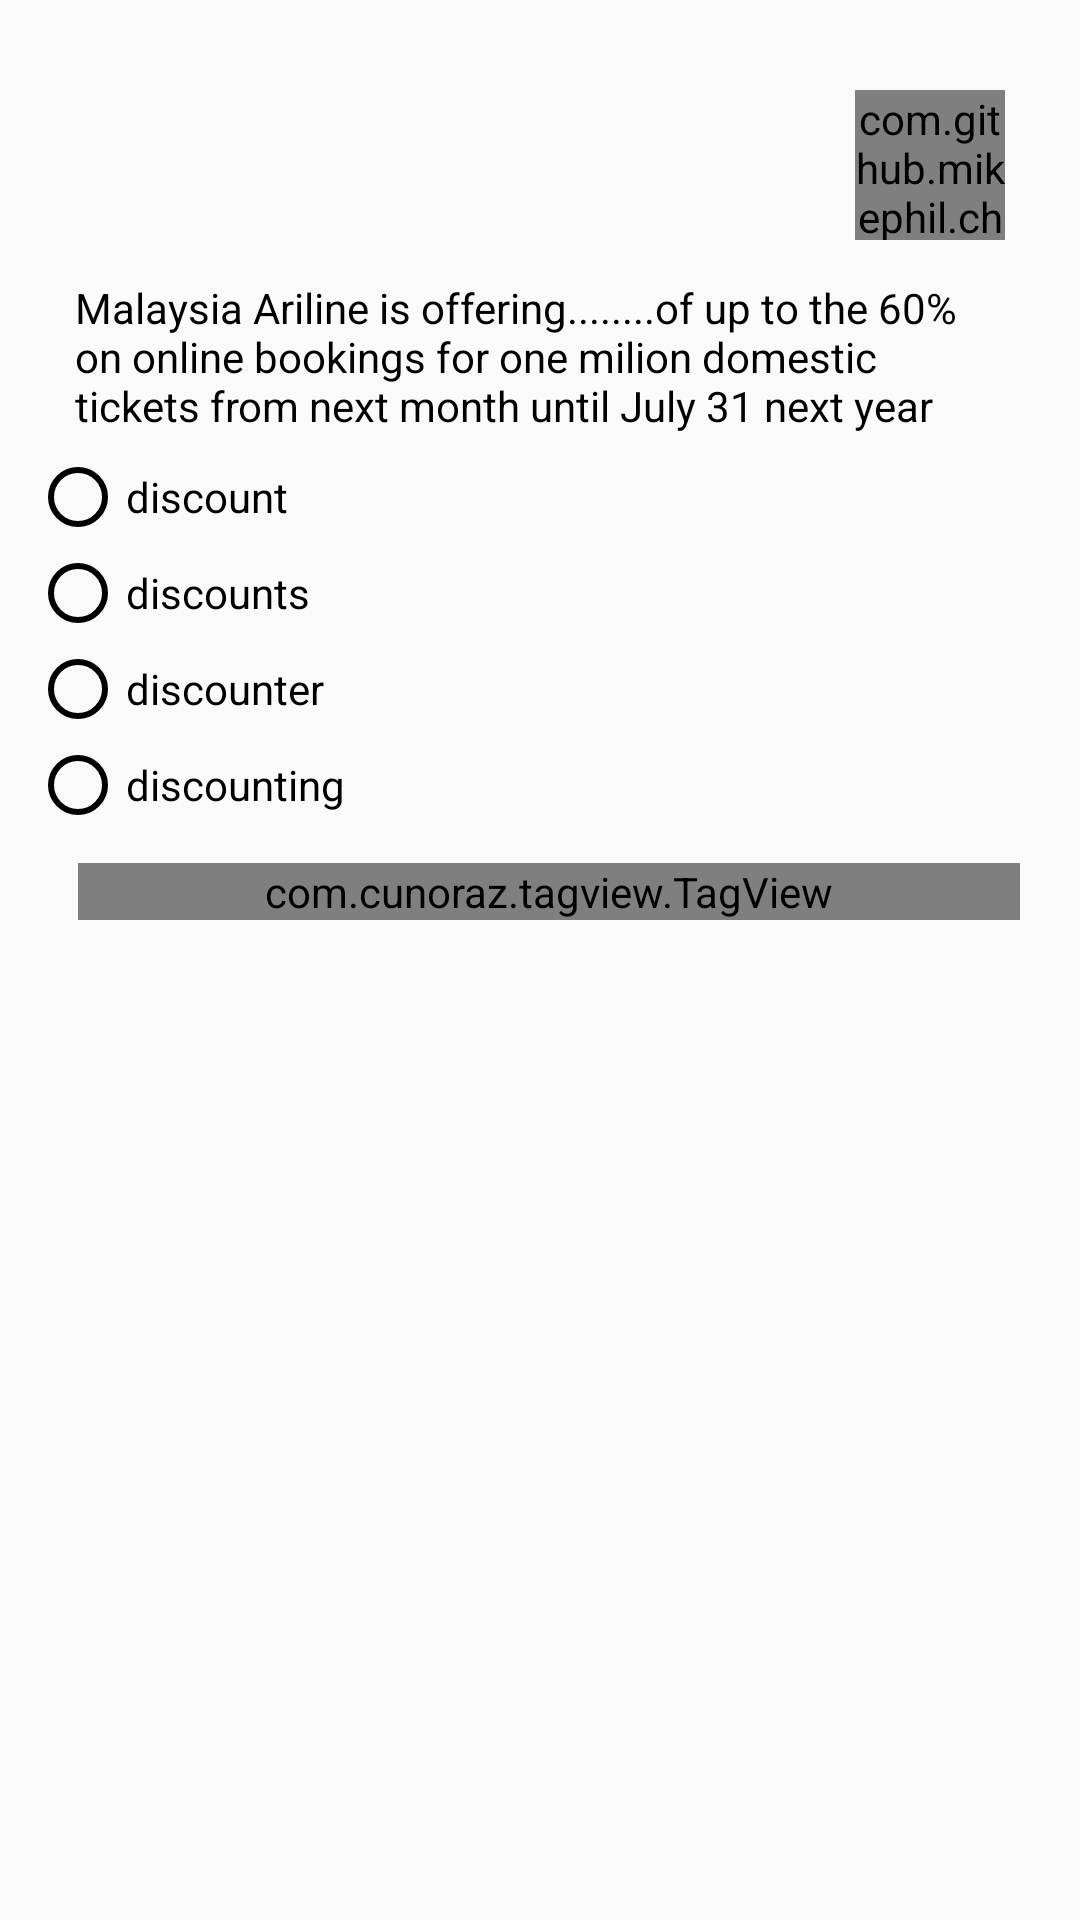

This screen was rendered from an Android layout file. Write that file and the resources it references.
<!-- AndroidManifest.xml: application theme AppTheme -->
<!-- res/layout/custom_item_question.xml -->
<LinearLayout xmlns:android="http://schemas.android.com/apk/res/android"
    android:layout_width="match_parent"
    android:layout_height="match_parent"

    android:orientation="vertical" >

    <LinearLayout

        android:layout_width="fill_parent"
        android:layout_height="fill_parent"
        android:layout_marginLeft="@dimen/feed_item_margin"
        android:layout_marginRight="@dimen/feed_item_margin"
        android:layout_marginTop="@dimen/feed_item_margin"
        android:paddingTop="@dimen/feed_item_padding_top_bottom"
        android:background="@drawable/bg_parent_rounded_corner"
        android:orientation="vertical"

         >

        <LinearLayout
            android:layout_width="fill_parent"
            android:layout_height="wrap_content"
            android:orientation="horizontal"
            android:paddingLeft="@dimen/feed_item_padding_left_right"
            android:paddingRight="@dimen/feed_item_padding_left_right" >

            <ImageView
                android:id="@+id/profilePic"
                android:layout_width="@dimen/feed_item_profile_pic"
                android:layout_height="@dimen/feed_item_profile_pic"
                android:scaleType="fitCenter" >
            </ImageView>

            <LinearLayout
                android:layout_width="wrap_content"
                android:layout_height="wrap_content"
                android:orientation="vertical"
                android:paddingLeft="@dimen/feed_item_profile_info_padd" >

                <TextView
                    android:id="@+id/name"
                    android:layout_width="wrap_content"
                    android:layout_height="wrap_content"
                    android:textSize="@dimen/feed_item_profile_name"
                    android:textStyle="bold"
                    android:textColor="#fe0000" />

                <TextView
                    android:id="@+id/timestamp"
                    android:layout_width="wrap_content"
                    android:layout_height="wrap_content"
                    android:textColor="@color/timestamp"
                    android:textSize="@dimen/feed_item_timestamp" />
            </LinearLayout>
            <View
                android:layout_width="0dp"
                android:layout_height="0dp"
                android:layout_weight="1"
                />
            <com.github.mikephil.charting.charts.PieChart
                android:id="@+id/chart1"
                android:layout_width="50dp"
                android:layout_height="50dp" />
        </LinearLayout>

        <TextView
            android:id="@+id/txtStatusMsg"
            android:layout_width="fill_parent"
            android:layout_height="wrap_content"
            android:paddingBottom="5dp"
            android:paddingLeft="@dimen/feed_item_status_pad_left_right"
            android:paddingRight="@dimen/feed_item_status_pad_left_right"
            android:paddingTop="@dimen/feed_item_status_pad_top"
            android:autoText="false"
            android:textColor="#000000"
            android:text="Malaysia Ariline is offering........of up to the 60% on online bookings for one milion domestic tickets from next month until July 31 next year" />
        <RadioButton
            android:id="@+id/rbCauA"
            android:layout_width="fill_parent"
            android:layout_height="wrap_content"
            android:autoText="false"
            android:buttonTint="#000000"
            android:textColor="#000000"
            android:text="discount" />
        <RadioButton
            android:buttonTint="#000000"
            android:id="@+id/rbCauB"
            android:layout_width="fill_parent"
            android:layout_height="wrap_content"
            android:autoText="false"
            android:textColor="#000000"
            android:text="discounts" />
        <RadioButton
            android:buttonTint="#000000"
            android:id="@+id/rbCauC"
            android:layout_width="fill_parent"
            android:layout_height="wrap_content"
            android:autoText="false"
            android:textColor="#000000"
            android:text="discounter" />
        <RadioButton
            android:buttonTint="#000000"
            android:id="@+id/rbCauD"
            android:layout_width="fill_parent"
            android:layout_height="wrap_content"
            android:autoText="false"
            android:textColor="#000000"
            android:text="discounting"
            android:fontFamily="sans-serif" />
        <ScrollView
            android:id="@+id/tags_laoyut"
            android:layout_width="match_parent"
            android:layout_height="match_parent"
            android:layout_marginLeft="6dp"

            android:visibility="visible"
            android:layout_below="@+id/editText">

            <com.cunoraz.tagview.TagView
                android:id="@+id/tag_group"
                android:layout_width="match_parent"
                android:layout_height="match_parent"
                android:layout_margin="10dp" />

        </ScrollView>
        <LinearLayout
            android:layout_width="match_parent"
            android:layout_margin="1dp"
            android:layout_height="wrap_content">
            <info.hoang8f.widget.FButton
                android:layout_marginRight="3dp"
                android:layout_width="wrap_content"
                android:layout_height="wrap_content"
                android:layout_weight="1"
                android:text="Bình Luận"
                android:background="@drawable/btn_bg"
                android:textSize="12sp"
                android:textColor="@color/white"
                style="@style/GreyButton" />
            <info.hoang8f.widget.FButton
                android:layout_marginRight="3dp"
                android:layout_width="wrap_content"
                android:background="@drawable/btn_bg"
                android:layout_height="wrap_content"
                android:layout_weight="1"
                android:text="Yêu Thích"
                android:textSize="12sp"
                android:textColor="@color/white"
                style="@style/GreyButton" />
            <info.hoang8f.widget.FButton

                android:layout_width="wrap_content"
                android:background="@drawable/btn_bg"
                android:layout_height="wrap_content"
                android:layout_weight="1"
                android:text="Trả Lời"
                android:textSize="12sp"
                android:textColor="@color/white"
                style="@style/GreyButton" />

        </LinearLayout>

    </LinearLayout>

</LinearLayout>
<!-- resources referenced by this layout -->
<resources>
  <color name="timestamp">#a0a3a7</color>
  <color name="white">#ffffff</color>
  <dimen name="feed_item_margin">10dp</dimen>
  <dimen name="feed_item_padding_left_right">15dp</dimen>
  <dimen name="feed_item_padding_top_bottom">20dp</dimen>
  <dimen name="feed_item_profile_info_padd">10dp</dimen>
  <dimen name="feed_item_profile_name">15dp</dimen>
  <dimen name="feed_item_profile_pic">50dp</dimen>
  <dimen name="feed_item_status_pad_left_right">15dp</dimen>
  <dimen name="feed_item_status_pad_top">13dp</dimen>
  <dimen name="feed_item_timestamp">13dp</dimen>
  <!-- drawable btn_bg (drawable) -->
  <?xml version="1.0" encoding="utf-8"?>
  <selector xmlns:android="http://schemas.android.com/apk/res/android">
      <item android:drawable="@color/feed_item_border" android:state_pressed="true"/>
      <item android:drawable="@color/white" android:state_focused="true"/>
      <item android:drawable="@color/white"/>
  </selector>
  <style name="GreyButton" parent="Widget.AppCompat.Button.Colored">
          <item name="android:textColor">#212121</item>
          <item name="colorButtonNormal">@color/white</item>
      </style>
  <style name="AppTheme" parent="Theme.AppCompat.Light.DarkActionBar">
          
          <item name="windowNoTitle">true</item>
          <item name="windowActionBar">false</item>
          <item name="colorPrimary">@color/colorPrimary</item>
          <item name="colorPrimaryDark">@color/colorPrimaryDark</item>
          <item name="colorAccent">@color/colorAccent</item>
      </style>
  <color name="feed_item_border">#c2c3c8</color>
  <color name="colorPrimary">#4ec07e</color>
  <color name="colorPrimaryDark">#3b925f</color>
  <color name="colorAccent">#4a90e2</color>
</resources>
